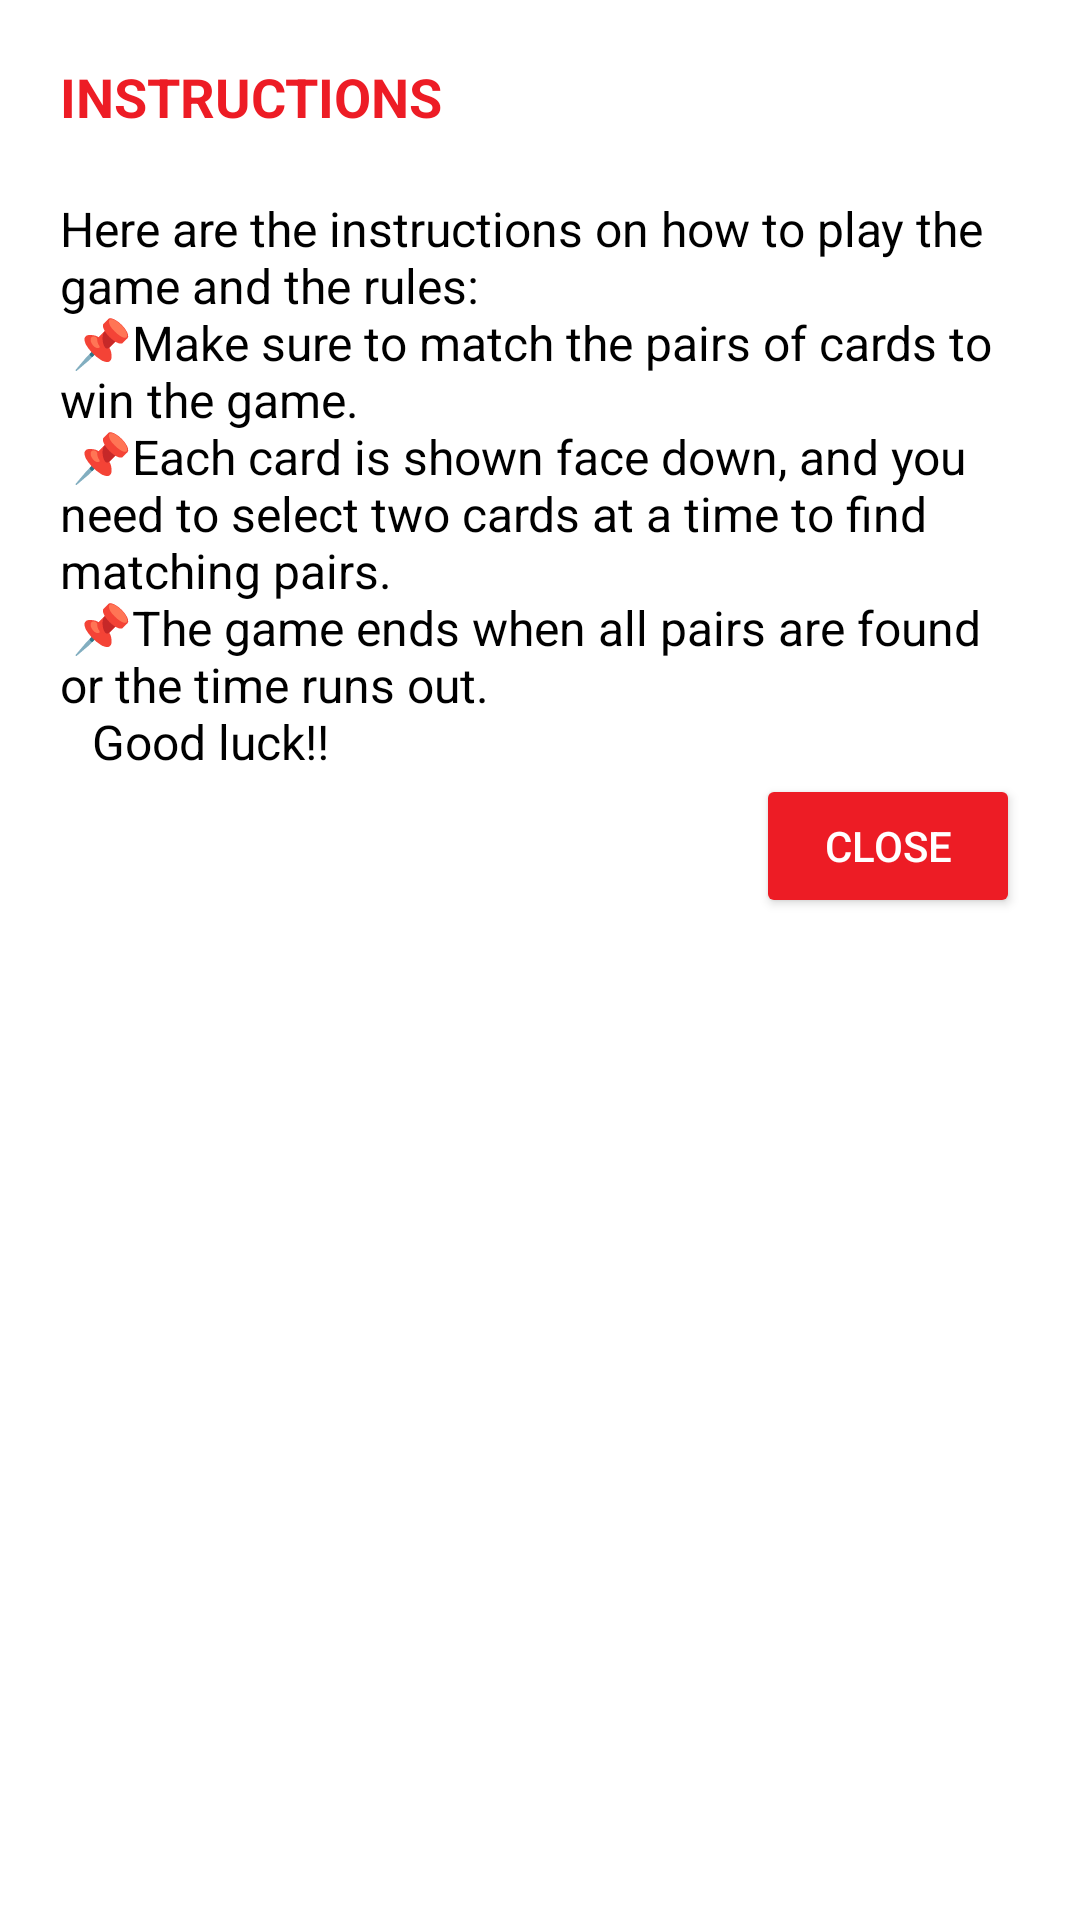

The Android layout XML behind this screen, and the referenced resources:
<!-- AndroidManifest.xml: application theme Theme.MarvelMatchGame -->
<!-- res/layout/dialog_instructions.xml -->
<?xml version="1.0" encoding="utf-8"?>
<LinearLayout xmlns:android="http://schemas.android.com/apk/res/android"
    android:layout_width="wrap_content"
    android:layout_height="wrap_content"
    android:orientation="vertical"
    android:background="@color/white"
    android:layout_centerHorizontal="true"
    android:padding="20dp">

    <TextView
        android:id="@+id/dialogTitle"
        android:layout_width="wrap_content"
        android:layout_height="wrap_content"
        android:text="@string/instructions_title"
        android:textSize="18sp"
        android:textColor="@color/red"
        android:textStyle="bold" />

    <TextView
        android:id="@+id/instructionsText"
        android:layout_width="wrap_content"
        android:layout_height="wrap_content"
        android:text="@string/instructions_text"
        android:textColor="@color/black"
        android:fontFamily="sans-serif"
        android:textSize="16sp" />

    <Button
        android:id="@+id/closeButton"
        android:layout_width="wrap_content"
        android:layout_height="wrap_content"
        android:backgroundTint="@color/red"
        android:textColor="@color/white"
        android:text="@string/close"
        android:layout_gravity="end"/>
</LinearLayout>
<!-- resources referenced by this layout -->
<resources>
  <color name="black">#FF000000</color>
  <color name="red">#ed1c25</color>
  <color name="white">#FFFFFFFF</color>
  <string name="close">Close</string>
  <string name="instructions_text">Here are the instructions on how to play the game and the rules:\n 📌Make sure to match the pairs of cards to win the game.\n 📌Each card is shown face down, and you need to select two cards at a time to find matching pairs.\n 📌The game ends when all pairs are found or the time runs out.\n\t Good luck!!</string>
  <string name="instructions_title">INSTRUCTIONS\n</string>
  <style name="Theme.MarvelMatchGame" parent="Base.Theme.MarvelMatchGame" />
  <style name="Base.Theme.MarvelMatchGame" parent="Theme.Material3.DayNight.NoActionBar">
          
          
      </style>
</resources>
